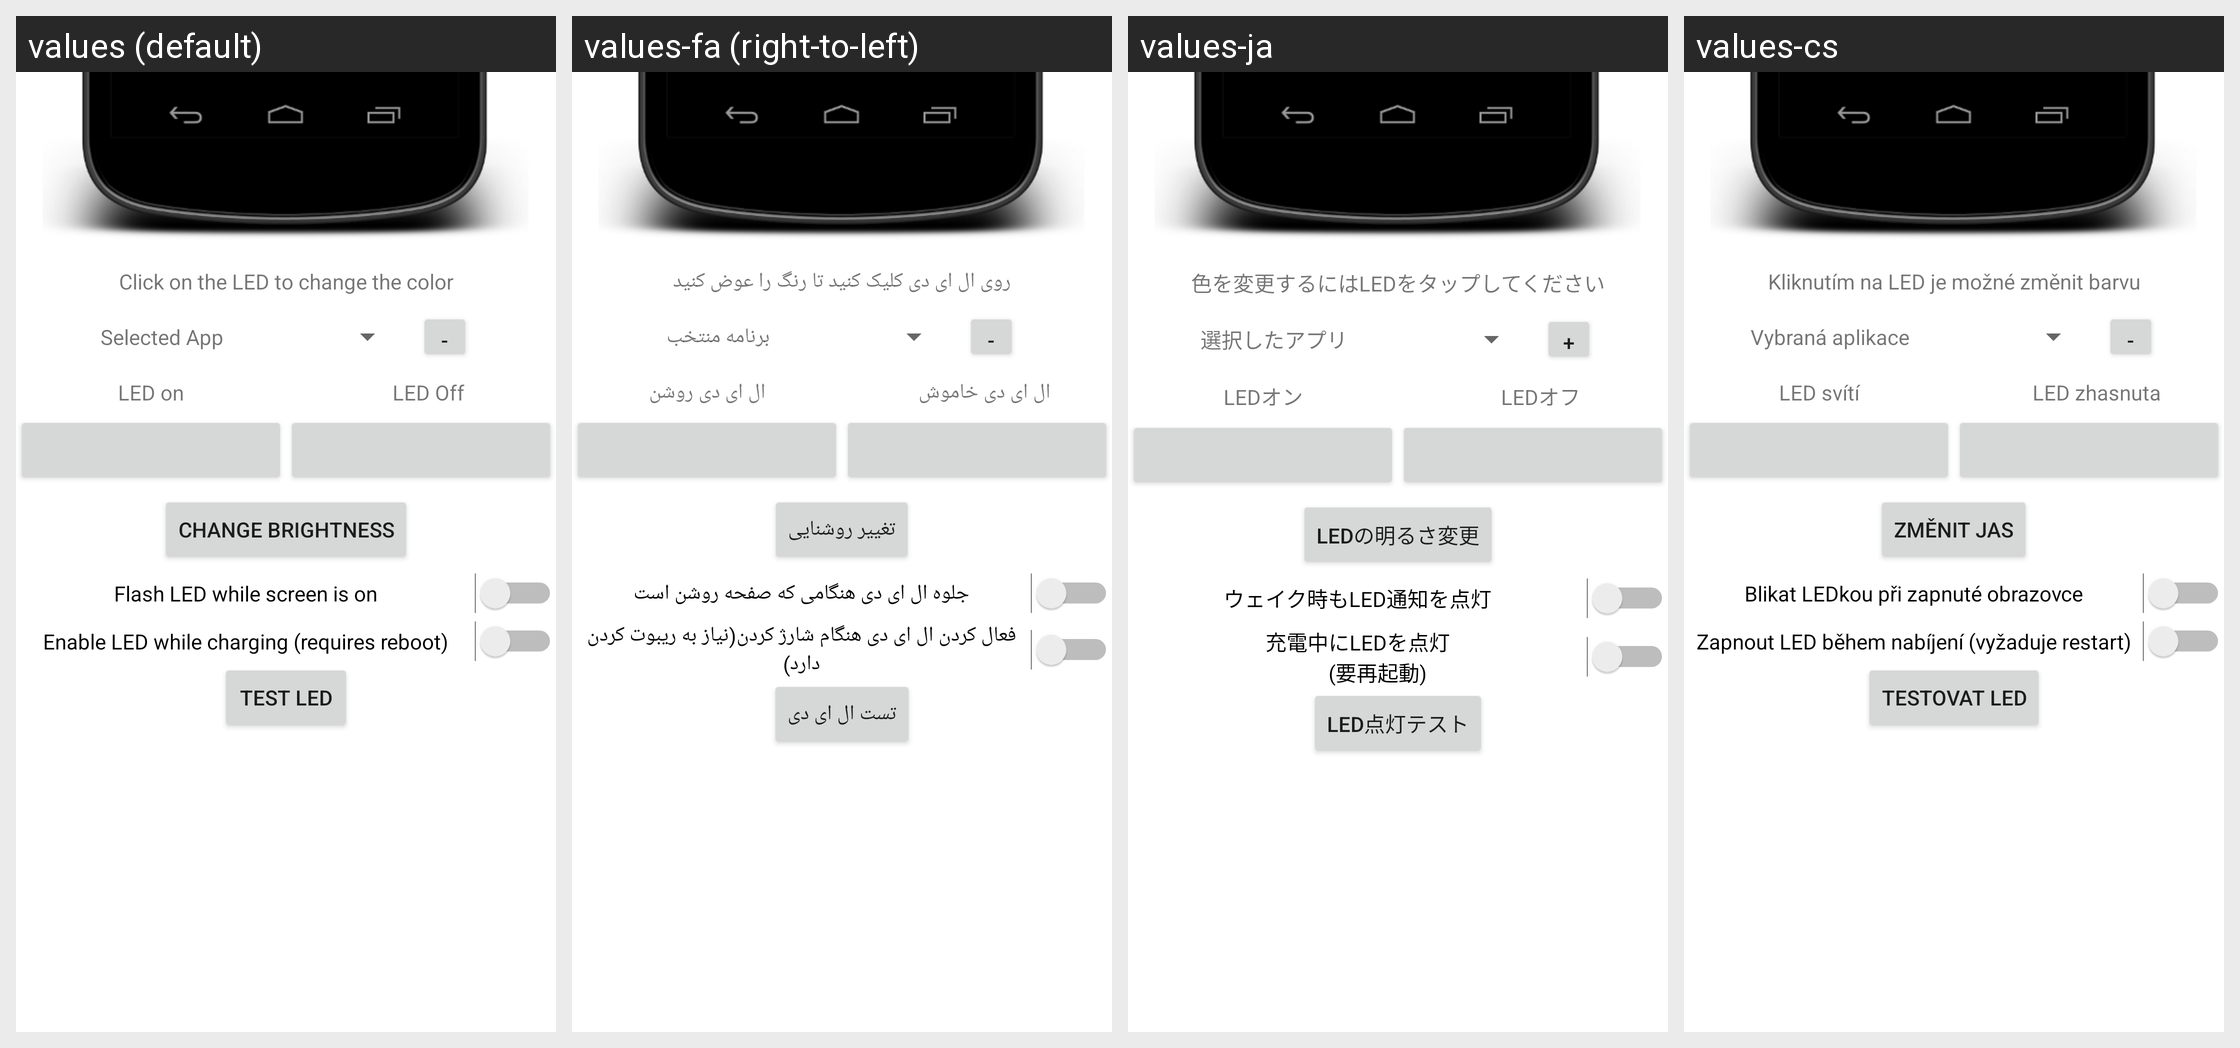

Translations of the strings shown on this Android screen, per locale in the grid:
Android screen res/layout/led_control.xml rendered under 4 locales, left to right: values (default), values-fa (right-to-left), values-ja, values-cs. Device: Nexus 5 (rendered at 1080×1920; each locale shown at half size, 540×960, under a caption strip naming it); theme Theme.MaterialComponents.DayNight.NoActionBar.
Other locales in the repository, not shown: values-ca, values-da, values-de, values-es, values-hu, values-it, values-ko, values-nl, values-pl, values-ru, values-tr, values-zh-rCN.
Strings drawn on this screen, with the default value and each locale's value (text and hints the layout hard-codes, and strings that could not be matched under every locale, appear in the picture but are not listed):

led_color_click
  values: Click on the LED to change the color
  values-fa: روی ال ای دی کلیک کنید تا رنگ را عوض کنید
  values-ja: 色を変更するにはLEDをタップしてください
  values-cs: Kliknutím na LED je možné změnit barvu

led_custom_app
  values: Selected App
  values-fa: برنامه منتخب
  values-ja: 選択したアプリ
  values-cs: Vybraná aplikace

led_edit_button
  values: -
  values-fa: -
  values-ja: +
  values-cs: -

led_on
  values: LED on
  values-fa: ال ای دی روشن
  values-ja: LEDオン
  values-cs: LED svítí

led_off
  values: LED Off
  values-fa: ال ای دی خاموش
  values-ja: LEDオフ
  values-cs: LED zhasnuta

led_change_brightness
  values: Change brightness
  values-fa: تغییر روشنایی
  values-ja: LEDの明るさ変更
  values-cs: Změnit jas

title_led_screen_on
  values: Flash LED while screen is on
  values-fa: جلوه ال ای دی هنگامی که صفحه روشن است
  values-ja: ウェイク時もLED通知を点灯
  values-cs: Blikat LEDkou při zapnuté obrazovce

title_charging_led_on
  values: Enable LED while charging (requires reboot)
  values-fa: فعال کردن ال ای دی هنگام شارژ کردن(نیاز به ریبوت کردن دارد)
  values-ja: 充電中にLEDを点灯
              (要再起動)
  values-cs: Zapnout LED během nabíjení (vyžaduje restart)

led_test_notification
  values: Test LED
  values-fa: تست ال ای دی
  values-ja: LED点灯テスト
  values-cs: Testovat LED
